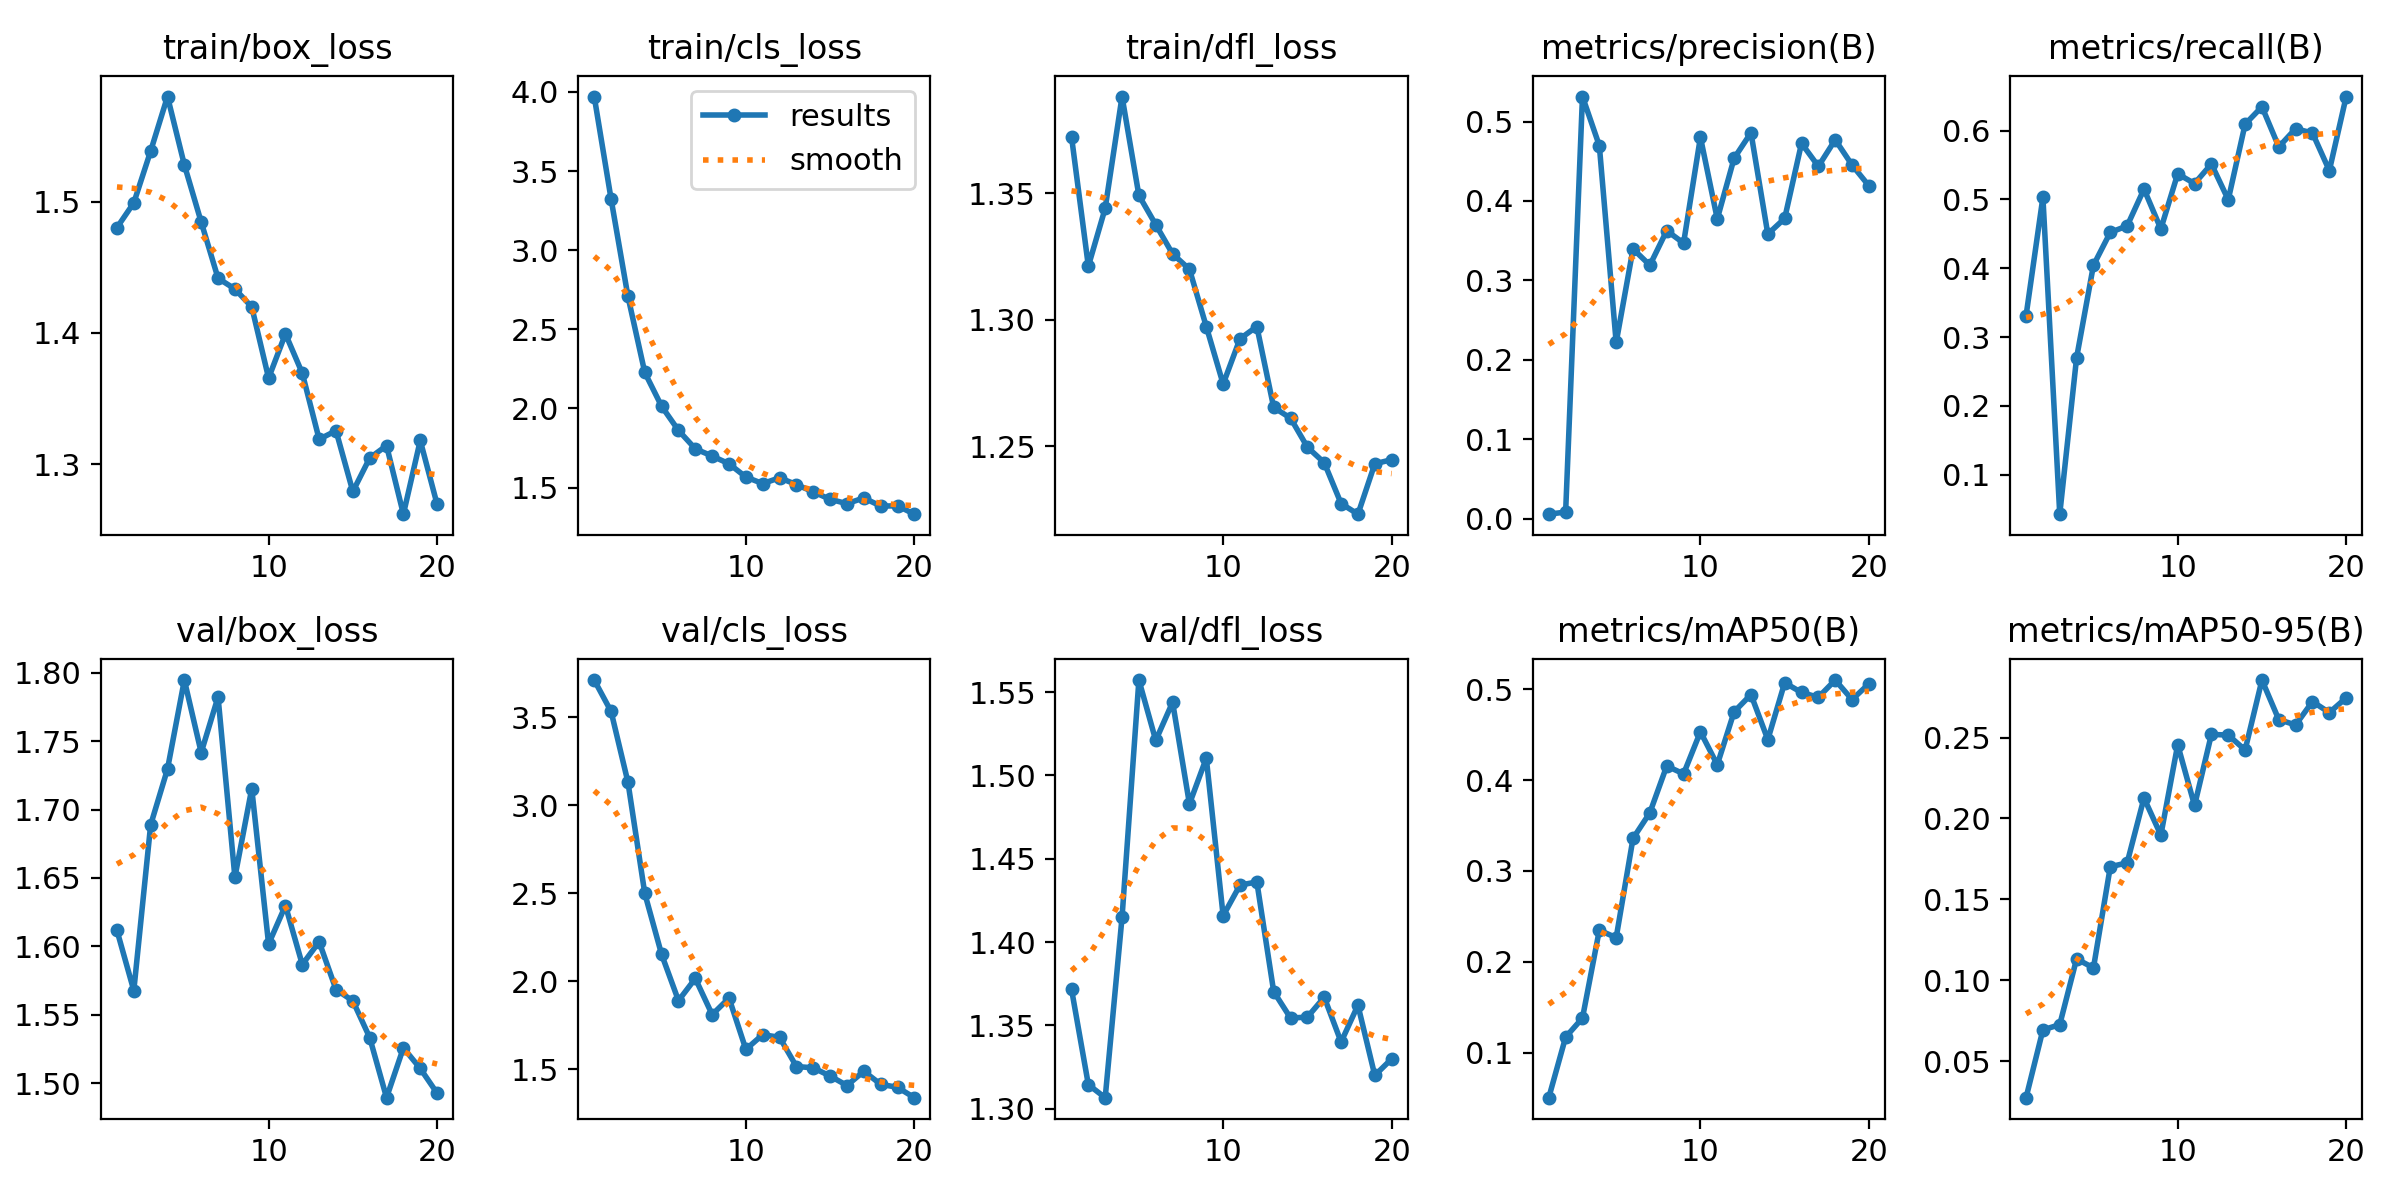

The file beside this chart, header and first rows:
epoch, time, train/box_loss, train/cls_loss, train/dfl_loss, metrics/precision(B), metrics/recall(B), metrics/mAP50(B), metrics/mAP50-95(B), val/box_loss, val/cls_loss, val/dfl_loss, lr/pg0, lr/pg1, lr/pg2
1, 4.995, 1.48, 3.971, 1.372, 0.00576, 0.3309, 0.05072, 0.02737, 1.612, 3.71, 1.372, 0.0002182, 0.0002182, 0.0002182
2, 8.565, 1.499, 3.324, 1.321, 0.00843, 0.5032, 0.1173, 0.06926, 1.568, 3.532, 1.314, 0.0004307, 0.0004307, 0.0004307
3, 12.41, 1.539, 2.709, 1.344, 0.5315, 0.0425, 0.1383, 0.07255, 1.689, 3.131, 1.307, 0.0006283, 0.0006283, 0.0006283
4, 14.46, 1.58, 2.227, 1.388, 0.4697, 0.27, 0.2349, 0.1132, 1.73, 2.499, 1.415, 0.0008108, 0.0008108, 0.0008108
5, 18.27, 1.528, 2.014, 1.349, 0.2219, 0.4044, 0.2266, 0.1076, 1.795, 2.153, 1.557, 0.000789, 0.000789, 0.000789
6, 21.64, 1.485, 1.861, 1.338, 0.3396, 0.4522, 0.3358, 0.1702, 1.742, 1.891, 1.521, 0.000759, 0.000759, 0.000759
7, 25.14, 1.442, 1.745, 1.326, 0.3192, 0.4616, 0.364, 0.1726, 1.782, 2.016, 1.544, 0.000729, 0.000729, 0.000729
8, 28.59, 1.434, 1.699, 1.32, 0.3627, 0.5151, 0.4154, 0.2127, 1.651, 1.811, 1.483, 0.000699, 0.000699, 0.000699
9, 32.11, 1.42, 1.65, 1.297, 0.3469, 0.4572, 0.4068, 0.1897, 1.715, 1.905, 1.51, 0.000669, 0.000669, 0.000669
10, 35.71, 1.366, 1.567, 1.275, 0.4803, 0.5373, 0.4531, 0.2456, 1.602, 1.614, 1.416, 0.000639, 0.000639, 0.000639
11, 39.15, 1.399, 1.525, 1.293, 0.3774, 0.5232, 0.4168, 0.208, 1.63, 1.698, 1.434, 0.000609, 0.000609, 0.000609
12, 42.5, 1.369, 1.562, 1.297, 0.4538, 0.5516, 0.475, 0.252, 1.587, 1.682, 1.436, 0.000579, 0.000579, 0.000579
13, 43.99, 1.319, 1.519, 1.265, 0.486, 0.4996, 0.494, 0.2516, 1.603, 1.517, 1.37, 0.000549, 0.000549, 0.000549
14, 47.33, 1.325, 1.473, 1.261, 0.3583, 0.6094, 0.4444, 0.2424, 1.568, 1.509, 1.354, 0.000519, 0.000519, 0.000519
15, 50.98, 1.279, 1.426, 1.25, 0.378, 0.6348, 0.507, 0.2856, 1.56, 1.463, 1.355, 0.000489, 0.000489, 0.000489
16, 54.25, 1.305, 1.399, 1.244, 0.4726, 0.5765, 0.4963, 0.2611, 1.533, 1.409, 1.367, 0.000459, 0.000459, 0.000459
17, 57.54, 1.314, 1.435, 1.227, 0.4437, 0.603, 0.491, 0.2579, 1.489, 1.49, 1.34, 0.000429, 0.000429, 0.000429
18, 60.9, 1.262, 1.383, 1.223, 0.4771, 0.5966, 0.5099, 0.2723, 1.526, 1.416, 1.362, 0.0003991, 0.0003991, 0.0003991
19, 64.19, 1.318, 1.385, 1.243, 0.4452, 0.542, 0.4885, 0.2655, 1.511, 1.398, 1.32, 0.0003691, 0.0003691, 0.0003691
20, 67.61, 1.269, 1.332, 1.245, 0.4191, 0.6496, 0.5058, 0.2746, 1.493, 1.34, 1.33, 0.0003391, 0.0003391, 0.0003391
